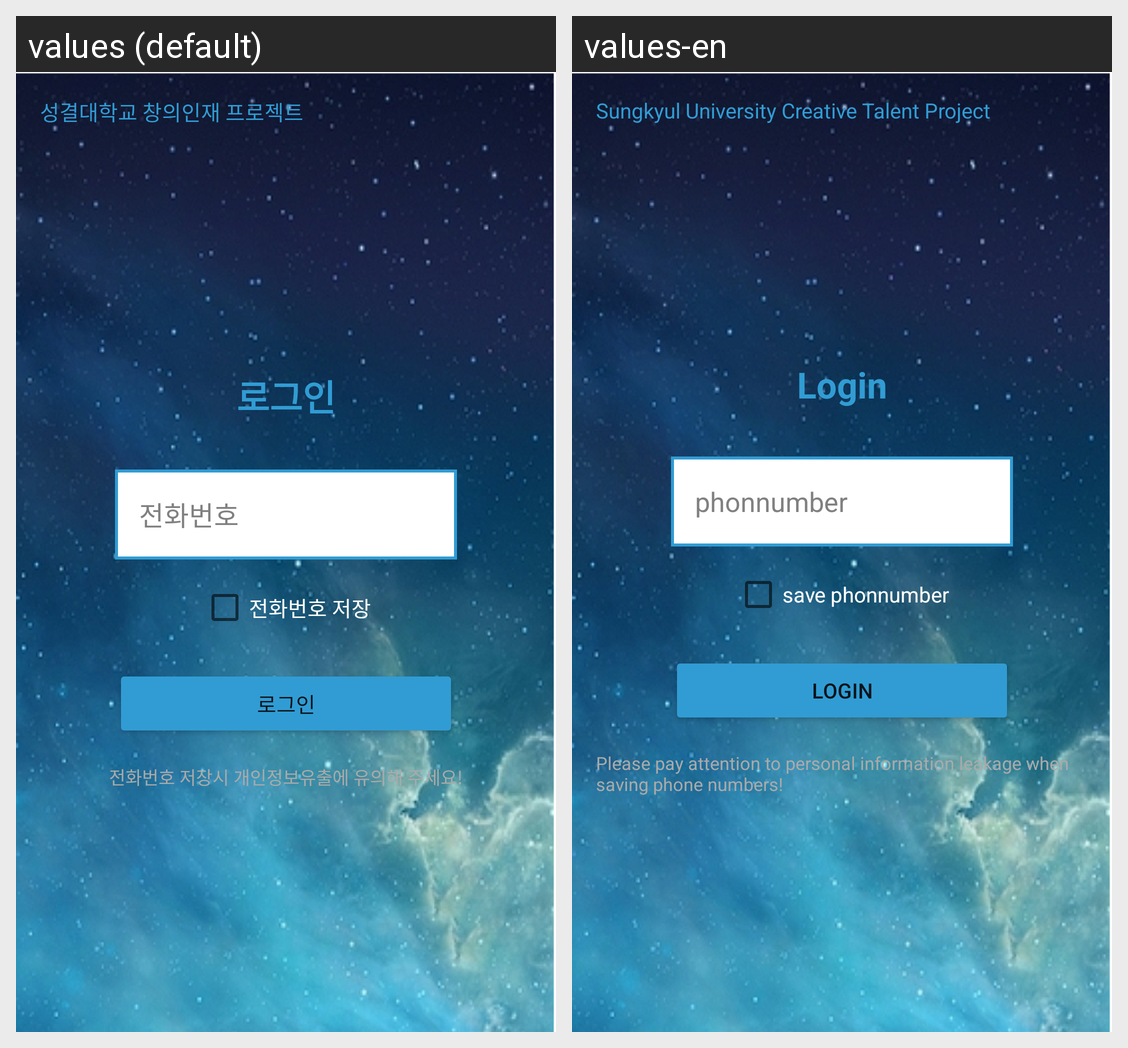

The same Android screen rendered under two of its app's locales, left to right. List the strings drawn on it with the default value and each locale's translation.
Android screen res/layout/activity_main.xml rendered under 2 locales, left to right: values (default), values-en. Device: Nexus 5 (rendered at 1080×1920; each locale shown at half size, 540×960, under a caption strip naming it); theme AppTheme.
Strings drawn on this screen, with the default value and each locale's value (text and hints the layout hard-codes, and strings that could not be matched under every locale, appear in the picture but are not listed):

topname
  values: 성결대학교 창의인재 프로젝트
  values-en: Sungkyul University Creative Talent Project

login
  values: 로그인
  values-en: Login

phonnumber
  values: 전화번호
  values-en: phonnumber

savephonnumber
  values: 전화번호 저장
  values-en: save phonnumber

login2
  values: 로그인
  values-en: login

notice
  values: 전화번호 저장시 개인정보유출에 유의해 주세요!
  values-en: Please pay attention to personal information leakage when saving phone numbers!
